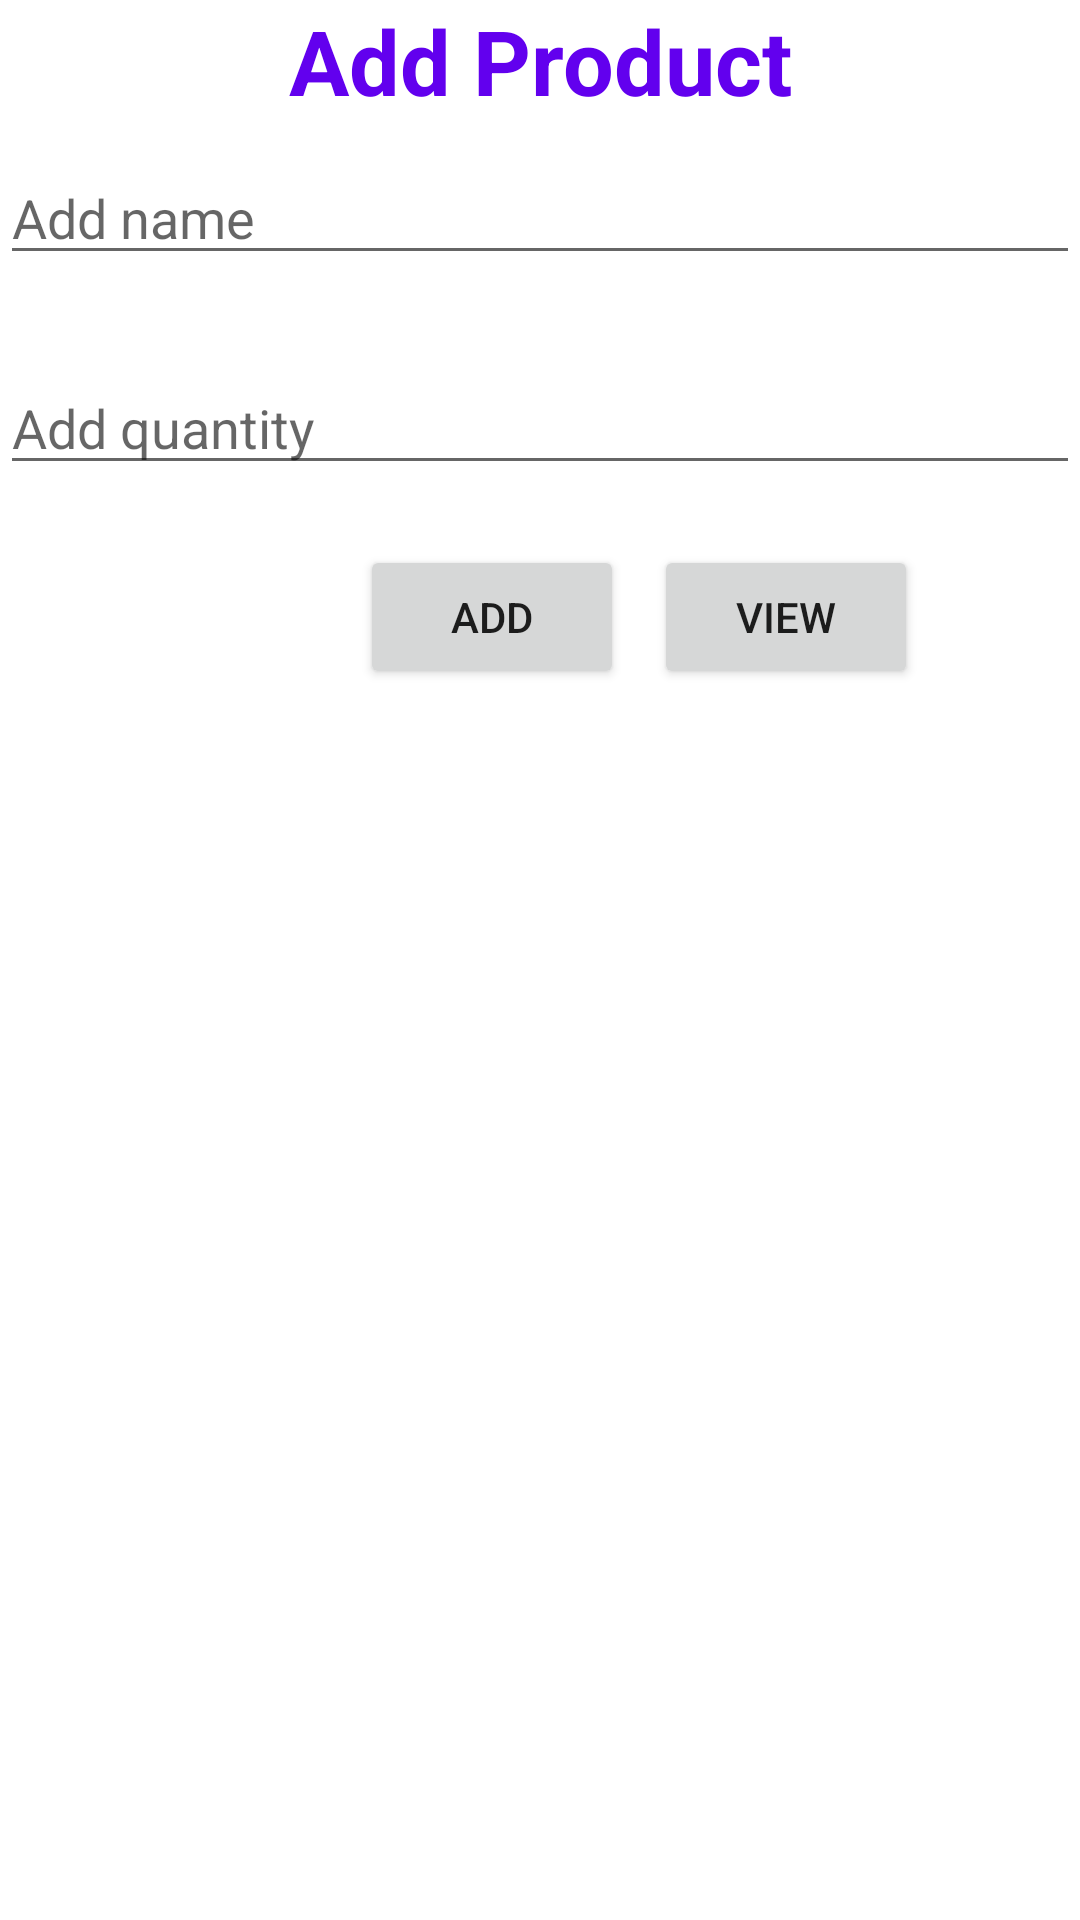

Produce the Android XML layout that renders to this screen, including the resource entries it uses.
<!-- AndroidManifest.xml: application theme Theme.Practice610 -->
<!-- res/layout/activity_main.xml -->
<?xml version="1.0" encoding="utf-8"?>
<RelativeLayout xmlns:android="http://schemas.android.com/apk/res/android"
    xmlns:app="http://schemas.android.com/apk/res-auto"
    xmlns:tools="http://schemas.android.com/tools"
    android:layout_width="match_parent"
    android:layout_height="match_parent"
    tools:context=".MainActivity">

    <TextView
        android:id="@+id/textThem"
        android:gravity="center"
        android:textColor="@color/purple_500"
        android:textStyle="bold"
        android:textSize="30sp"
        android:text="Add Product"
        android:layout_width="match_parent"
        android:layout_height="wrap_content"/>
    <EditText
        android:hint="Add name"
        android:layout_width="match_parent"
        android:layout_height="wrap_content"
        android:id="@+id/edName"
        android:layout_below="@+id/textThem"
        android:layout_marginTop="10dp"/>
    <EditText
        android:hint="Add quantity"
        android:layout_width="match_parent"
        android:layout_height="wrap_content"
        android:id="@+id/edQuantity"
        android:layout_below="@+id/textThem"
        android:layout_marginTop="80dp"/>
    <Button
        android:layout_width="wrap_content"
        android:layout_height="wrap_content"
        android:text="Add"
        android:layout_marginTop="20dp"
        android:layout_marginLeft="120dp"
        android:layout_below="@+id/edQuantity"
        android:id="@+id/btAdd"/>
    <Button
        android:layout_width="wrap_content"
        android:layout_height="wrap_content"
        android:text="View"
        android:layout_marginTop="20dp"
        android:layout_marginLeft="10dp"
        android:layout_below="@+id/edQuantity"
        android:layout_toRightOf="@+id/btAdd"
        android:id="@+id/btView"/>

</RelativeLayout>
<!-- resources referenced by this layout -->
<resources>
  <style name="Theme.Practice610" parent="Theme.MaterialComponents.DayNight.DarkActionBar">
          
          <item name="colorPrimary">@color/purple_500</item>
          <item name="colorPrimaryVariant">@color/purple_700</item>
          <item name="colorOnPrimary">@color/white</item>
          
          <item name="colorSecondary">@color/teal_200</item>
          <item name="colorSecondaryVariant">@color/teal_700</item>
          <item name="colorOnSecondary">@color/black</item>
          
          <item name="android:statusBarColor" tools:targetApi="l">?attr/colorPrimaryVariant</item>
          
      </style>
  <!-- not gathered from this repository: default colours our renderer supplied (Android Studio template values) -->
  <color name="purple_500">#FF6200EE</color>
  <color name="purple_700">#FF3700B3</color>
  <color name="teal_200">#FF03DAC5</color>
  <color name="teal_700">#FF018786</color>
  <color name="black">#FF000000</color>
  <color name="white">#FFFFFFFF</color>
</resources>
